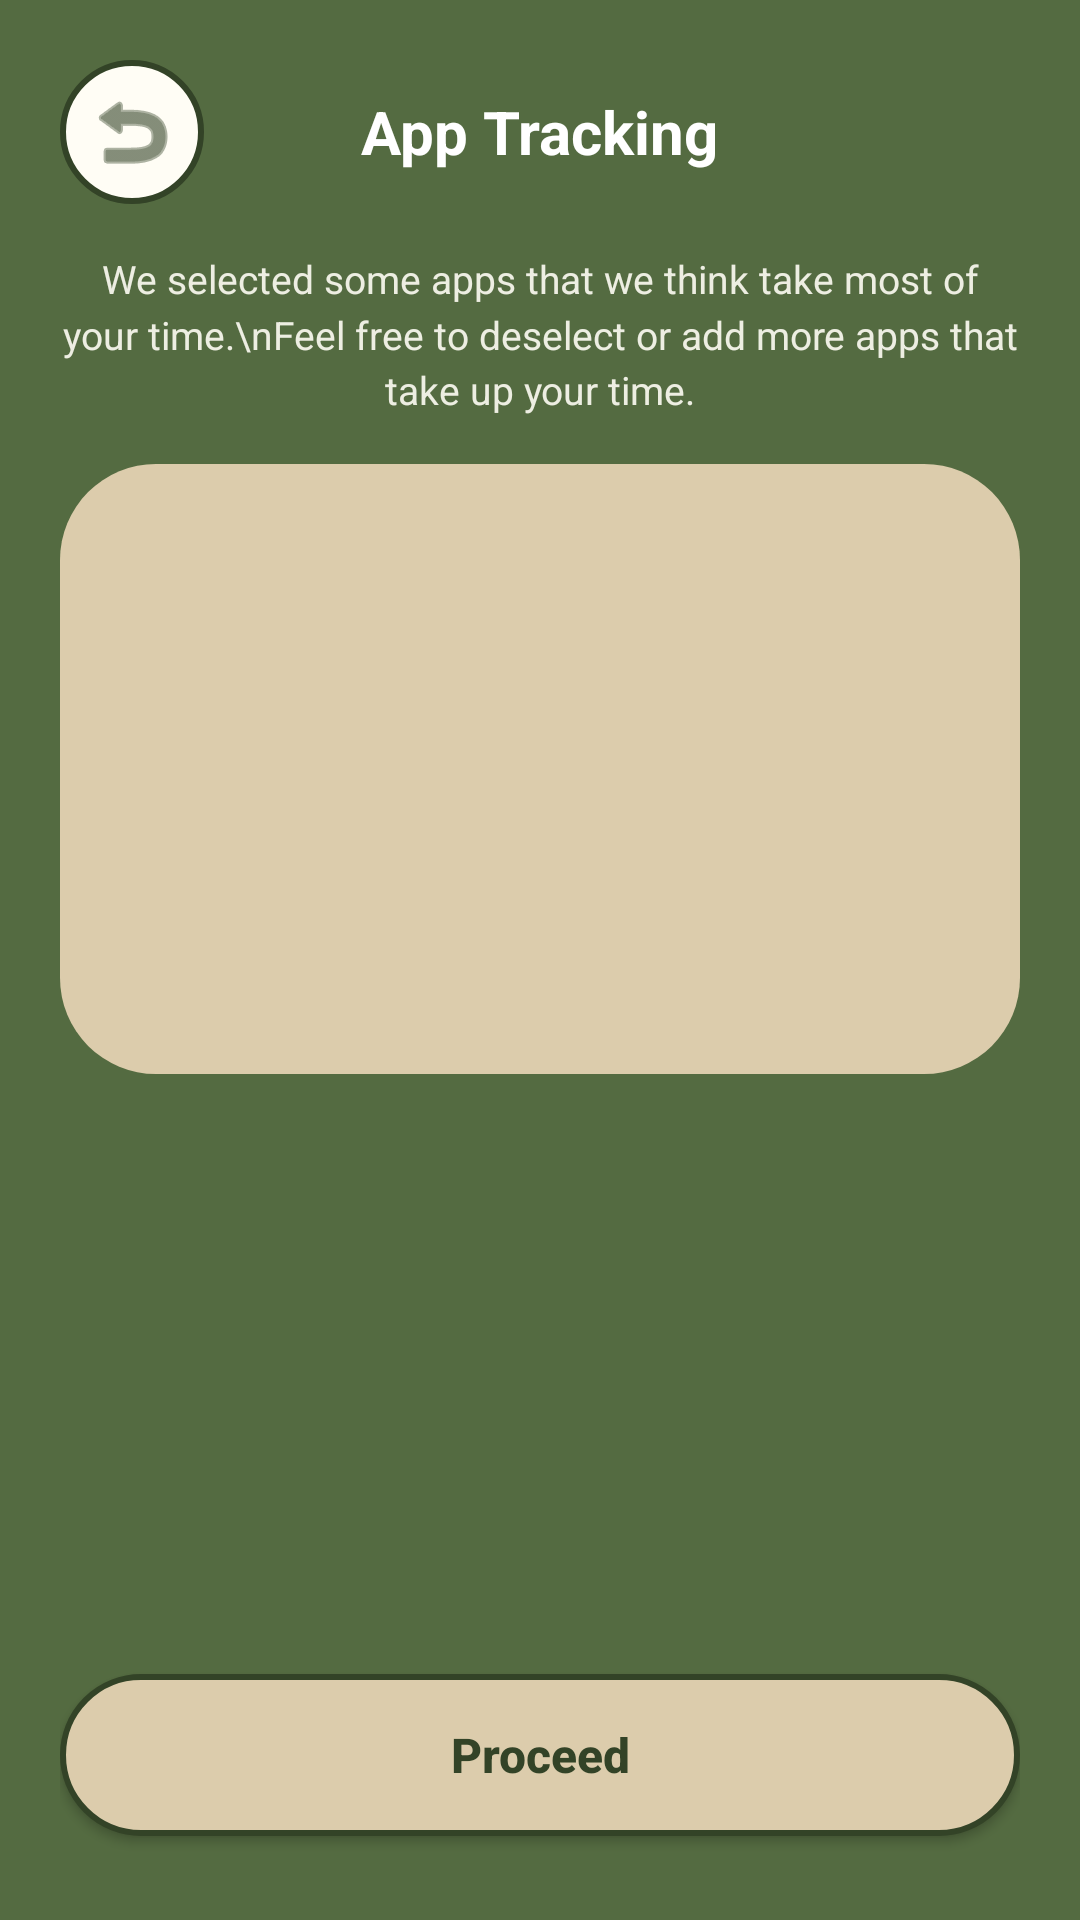

Write the Android layout XML for this screen, with the resource values it uses.
<!-- AndroidManifest.xml: activity theme Theme.DaGoal -->
<!-- res/layout/activity_app_selection.xml -->
<?xml version="1.0" encoding="utf-8"?>
<LinearLayout xmlns:android="http://schemas.android.com/apk/res/android"
    xmlns:app="http://schemas.android.com/apk/res-auto"
    android:id="@+id/root_app_selection_layout"
    android:layout_width="match_parent"
    android:layout_height="match_parent"
    android:background="@color/dagoal_primary"
    android:orientation="vertical"
    android:padding="@dimen/spacing_large">

    
    <RelativeLayout
        android:layout_width="match_parent"
        android:layout_height="wrap_content"
        android:layout_marginBottom="@dimen/spacing_normal">

        <ImageButton
            android:id="@+id/btn_app_selection_back"
            android:layout_width="@dimen/icon_button_size"
            android:layout_height="@dimen/icon_button_size"
            android:layout_alignParentStart="true"
            android:layout_centerVertical="true"
            android:background="@drawable/bg_auth_pill"
            android:contentDescription="Back"
            android:padding="@dimen/spacing_small"
            android:scaleType="centerInside"
            android:src="@android:drawable/ic_menu_revert"
            app:tint="@color/dagoal_primary_dark" />

        <TextView
            android:id="@+id/tv_app_selection_header"
            android:layout_width="wrap_content"
            android:layout_height="wrap_content"
            android:layout_centerInParent="true"
            android:text="App Tracking"
            android:textColor="@color/white"
            android:textSize="@dimen/text_size_headline"
            android:textStyle="bold" />
    </RelativeLayout>

    <TextView
        android:id="@+id/tv_app_selection_subheader"
        android:layout_width="match_parent"
        android:layout_height="wrap_content"
        android:layout_marginBottom="@dimen/spacing_normal"
        android:alpha="0.9"
        android:gravity="center"
        android:lineSpacingMultiplier="1.2"
        android:text="We selected some apps that we think take most of your time.\nFeel free to deselect or add more apps that take up your time."
        android:textColor="@color/dagoal_background_light"
        android:textSize="@dimen/text_size_caption" />

    
    <LinearLayout
        android:layout_width="match_parent"
        android:layout_height="0dp"
        android:layout_weight="1"
        android:layout_marginBottom="@dimen/spacing_medium"
        android:background="@drawable/bg_surface_card_full_radius"
        android:orientation="vertical"
        android:padding="@dimen/spacing_medium">

        <ScrollView
            android:layout_width="match_parent"
            android:layout_height="match_parent"
            android:overScrollMode="never"
            android:scrollbars="vertical">

            <LinearLayout
                android:id="@+id/container_app_checklist"
                android:layout_width="match_parent"
                android:layout_height="wrap_content"
                android:orientation="vertical" />
        </ScrollView>
    </LinearLayout>

    
    <FrameLayout
        android:id="@+id/avatar_host_container"
        android:layout_width="match_parent"
        android:layout_height="@dimen/avatar_host_height_medium"
        android:layout_gravity="center_horizontal" />

    <Button
        android:id="@+id/btn_app_selection_continue"
        android:layout_width="match_parent"
        android:layout_height="54dp"
        android:layout_marginTop="@dimen/spacing_small"
        android:layout_marginBottom="@dimen/spacing_small"
        android:background="@drawable/bg_button_pill_surface"
        android:text="Proceed"
        android:textAllCaps="false"
        android:textColor="@color/dagoal_primary_dark"
        android:textSize="16sp"
        android:textStyle="bold"
        app:backgroundTint="@null" />

</LinearLayout>
<!-- resources referenced by this layout -->
<resources>
  <color name="dagoal_background_light">#FFFDF5</color>
  <color name="dagoal_primary">#546B41</color>
  <color name="dagoal_primary_dark">#334327</color>
  <color name="white">#FFFFFFFF</color>
  <dimen name="avatar_host_height_medium">180dp</dimen>
  <dimen name="icon_button_size">48dp</dimen>
  <dimen name="spacing_large">20dp</dimen>
  <dimen name="spacing_medium">12dp</dimen>
  <dimen name="spacing_normal">16dp</dimen>
  <dimen name="spacing_small">8dp</dimen>
  <dimen name="text_size_caption">13sp</dimen>
  <dimen name="text_size_headline">20sp</dimen>
  <!-- drawable bg_auth_pill (drawable) -->
  <?xml version="1.0" encoding="utf-8"?>
  <shape xmlns:android="http://schemas.android.com/apk/res/android"
      android:shape="rectangle">
      <solid android:color="@color/dagoal_background_light" />
      <stroke
          android:width="2dp"
          android:color="@color/dagoal_primary_dark" />
      <corners android:radius="28dp" />
  </shape>
  <!-- drawable bg_button_pill_surface (drawable) -->
  <?xml version="1.0" encoding="utf-8"?>
  <ripple xmlns:android="http://schemas.android.com/apk/res/android"
      android:color="#33000000">
      <item>
          <shape android:shape="rectangle">
              <solid android:color="@color/dagoal_surface" />
              <stroke
                  android:width="2dp"
                  android:color="@color/dagoal_primary_dark" />
              <corners android:radius="28dp" />
          </shape>
      </item>
  </ripple>
  <!-- drawable bg_surface_card_full_radius (drawable) -->
  <?xml version="1.0" encoding="utf-8"?>
  <shape xmlns:android="http://schemas.android.com/apk/res/android">
      <solid android:color="@color/dagoal_surface" />
      <corners android:radius="32dp" />
  </shape>
  <style name="Theme.DaGoal" parent="Base.Theme.DaGoal" />
  <color name="dagoal_surface">#DCCCAC</color>
  <color name="dagoal_secondary">#8EA27A</color>
  <color name="dagoal_text_primary">#334327</color>
  <color name="dagoal_hint">#80334327</color>
  <style name="DaGoalSnackbarStyle" parent="Widget.MaterialComponents.Snackbar">
          <item name="backgroundTint">@color/dagoal_primary</item>
          <item name="android:textColor">@color/dagoal_background_light</item>
      </style>
  <style name="DaGoalSeekBarStyle" parent="Widget.AppCompat.SeekBar">
          <item name="android:progressDrawable">@drawable/bg_seekbar_track</item>
          <item name="android:thumb">@drawable/bg_seekbar_thumb</item>
          <item name="android:splitTrack">false</item>
          <item name="android:minHeight">28dp</item>
          <item name="android:maxHeight">28dp</item>
          <item name="android:paddingStart">12dp</item>
          <item name="android:paddingEnd">12dp</item>
      </style>
  <!-- drawable bg_dialog (drawable) -->
  <?xml version="1.0" encoding="utf-8"?>
  <shape xmlns:android="http://schemas.android.com/apk/res/android">
      <solid android:color="@color/dagoal_surface" />
      <corners android:radius="24dp" />
  </shape>
  <color name="dagoal_text_secondary">#4B5563</color>
  <style name="DaGoalDialogButton.Positive" parent="DaGoalDialogButton">
          <item name="android:textColor">@color/dagoal_primary_dark</item>
      </style>
  <style name="DaGoalDialogButton.Negative" parent="DaGoalDialogButton">
          <item name="android:textColor">@color/dagoal_primary</item>
      </style>
  <style name="DaGoalDialogButton" parent="Widget.MaterialComponents.Button.TextButton">
          <item name="android:textColor">@color/dagoal_primary_dark</item>
          <item name="android:textStyle">bold</item>
      </style>
  <color name="dagoal_surface_variant">#EADEC7</color>
  <color name="dagoal_gold_amber">#FFD700</color>
</resources>
